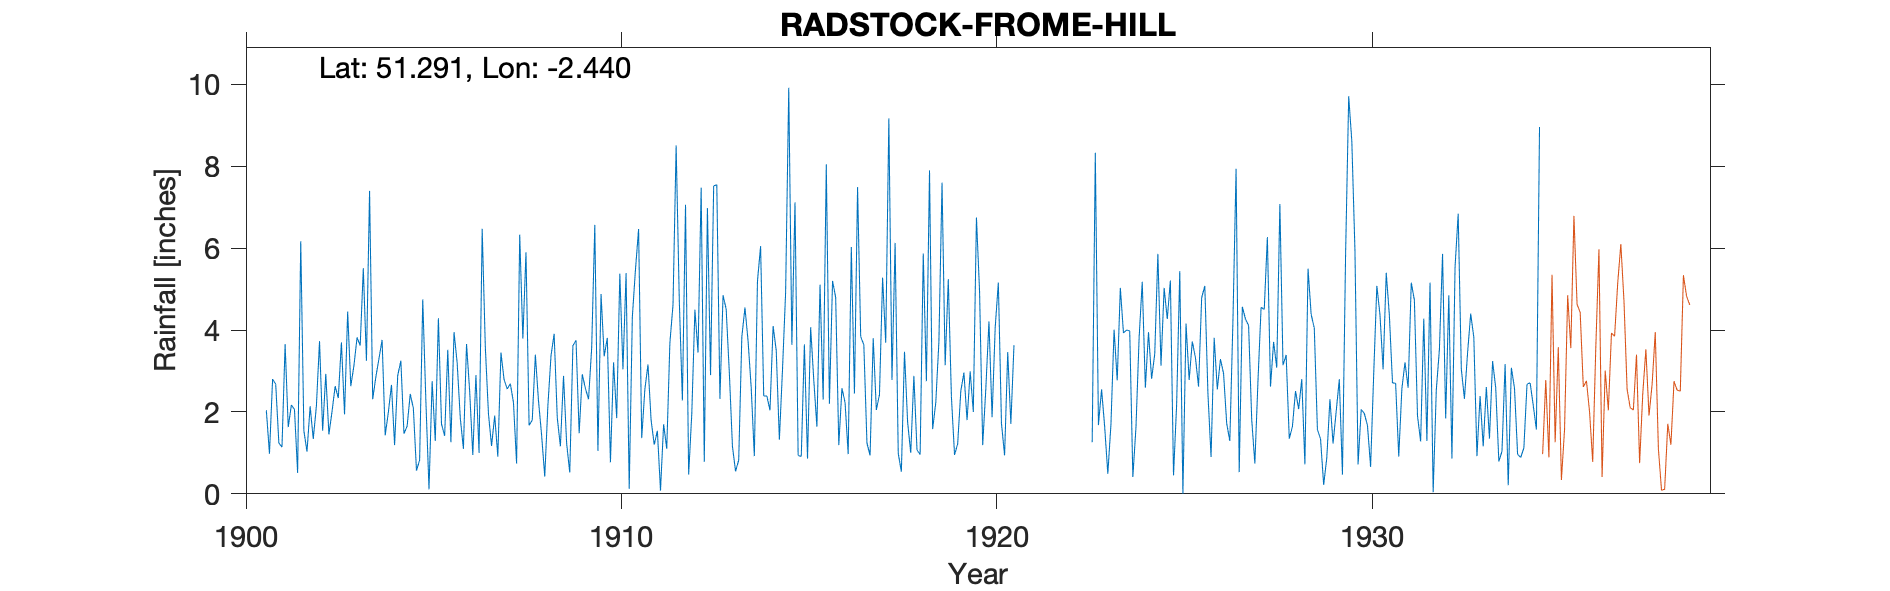

The file beside this chart, header and first rows:
RADSTOCK-FROME-HILL, , , , , , , , , , , , , , , , , , , , , , , 
Grid ref, ST694547, Long, -2.44, Lat, 51.29, Elevation, 330, ft, , , , , , , , , , , , , , , 
Station no, 1967, , , , , , , , , , , , , , , , , , , , , , 
, 1900, 1901, 1902, 1903, 1904, 1905, 1906, 1907, 1908, 1909, 1910, 1911, 1912, 1913, 1914, 1915, 1916, 1917, 1918, 1919, 1920, 1921, 1922
January, , 2.04, 1.54, 3.7, 3.3, 0.57, 3.95, 1.17, 1.67, 1.23, 3.36, 1.36, 4.76, 7.55, 0.92, 3.64, 2.2, 1.24, 3.47, 7.6, 4.94, , 
February, , 0.98, 1.03, 1.94, 3.76, 0.82, 3.2, 1.91, 1.8, 0.52, 3.81, 2.55, 2.28, 2.32, 5.19, 7.12, 5.2, 0.94, 1.75, 3.14, 1.19, , 
March, , 2.8, 2.14, 4.45, 1.43, 4.75, 1.85, 0.91, 3.4, 3.62, 0.77, 3.16, 7.06, 4.85, 6.05, 0.94, 4.8, 3.8, 1, 5.24, 2.57, , 
April, , 2.68, 1.34, 2.63, 1.99, 2.27, 1.1, 3.45, 2.27, 3.75, 3.21, 1.8, 0.47, 4.51, 2.39, 0.91, 1.19, 2.05, 2.88, 2.37, 4.21, , 
May, , 1.24, 2.14, 3.13, 2.66, 0.11, 3.66, 2.79, 1.43, 1.48, 1.85, 1.2, 1.95, 2.97, 2.39, 3.65, 2.58, 2.42, 1.07, 0.95, 1.87, , 
June, , 1.14, 3.73, 3.82, 1.19, 2.75, 2.5, 2.56, 0.42, 2.92, 5.38, 1.54, 4.5, 1.16, 2.04, 0.86, 2.23, 5.28, 0.96, 1.22, 4.07, , 
July, , 3.66, 1.54, 3.62, 2.89, 1.29, 0.95, 2.69, 2.15, 2.57, 3.04, 0.08, 3.45, 0.55, 4.1, 4.07, 0.97, 3.69, 5.87, 2.51, 5.16, , 
August, , 1.63, 2.93, 5.51, 3.25, 4.29, 2.9, 2.23, 3.37, 2.31, 5.39, 1.7, 7.48, 0.82, 3.5, 2.78, 6.03, 9.17, 2.75, 2.96, 1.72, , 
September, , 2.17, 1.45, 3.25, 1.47, 1.7, 1, 0.74, 3.91, 3.56, 0.12, 1.1, 0.78, 3.83, 1.32, 1.64, 2.45, 2.78, 7.9, 1.8, 0.94, , 
October, , 2.06, 2.01, 7.4, 1.65, 1.42, 6.47, 6.33, 1.86, 6.57, 4.32, 3.68, 6.98, 4.55, 3.03, 5.11, 7.49, 6.13, 1.58, 2.99, 3.46, , 
November, , 0.51, 2.63, 2.31, 2.44, 3.52, 3.59, 3.79, 1.16, 1.05, 5.48, 4.62, 2.9, 3.73, 4.92, 2.3, 3.84, 0.99, 2.23, 2, 1.71, , 
December, , 6.17, 2.34, 2.85, 2.09, 1.26, 1.96, 5.9, 2.88, 4.88, 6.47, 8.51, 7.52, 2.59, 9.92, 8.05, 3.64, 0.54, 3.72, 6.75, 3.63, , 
Total, , 27.08, 24.82, 44.61, 28.12, 24.75, 33.13, 34.47, 26.32, 34.46, 43.2, 31.3, 50.13, 39.43, 45.77, 41.07, 42.62, 39.03, 35.18, 39.53, 35.47, , 
Gauge read 12 noon, , , , , , , , , , , , , , , , , , , , , , , 
Gauge height 8ft, , , , , , , , , , , , , , , , , , , , , , , 
Exact location but elevation here right …, , , , , , , , , , , , , , , , , , , , , , , 
1923 Jan 20 Gauge moved 100yds NW, , , , , , , , , , , , , , , , , , , , , , , 
Gauge height lowered to  2ft 6in, , , , , , , , , , , , , , , , , , , , , , , 
1935 Jan 1 Gauge moved 0.5 miles W Not d…, , , , , , , , , , , , , , , , , , , , , , , 
